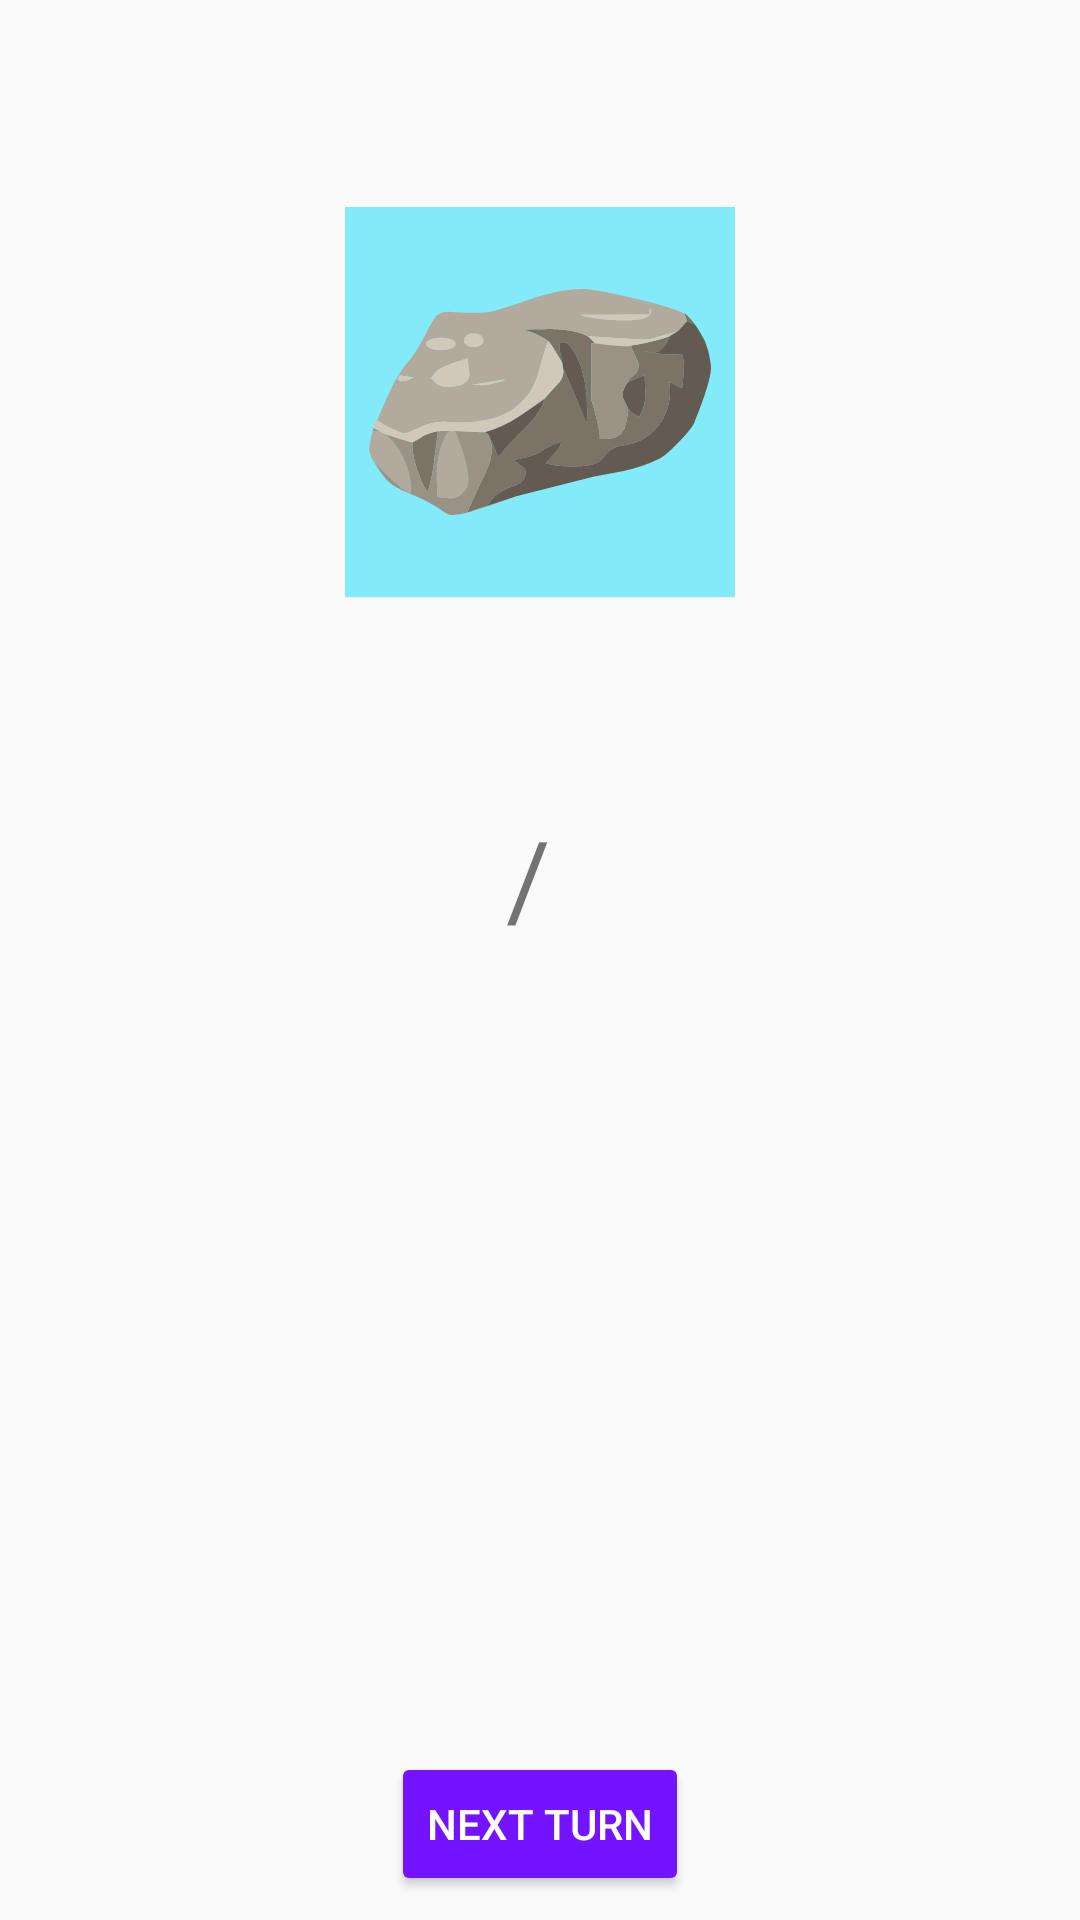

Here is an Android app screen rendered from its layout file. Give the layout XML and the strings, colors and styles it references.
<!-- AndroidManifest.xml: application theme AppTheme -->
<!-- res/layout/fragment_game.xml -->
<?xml version="1.0" encoding="utf-8"?>
<android.support.constraint.ConstraintLayout xmlns:android="http://schemas.android.com/apk/res/android"
    xmlns:app="http://schemas.android.com/apk/res-auto"
    xmlns:tools="http://schemas.android.com/tools"
    android:layout_width="match_parent"
    android:layout_height="match_parent"
    tools:context=".GameActivity">

    <LinearLayout
        android:layout_width="wrap_content"
        android:layout_height="wrap_content"
        android:layout_marginStart="8dp"
        android:layout_marginTop="8dp"
        android:layout_marginEnd="8dp"
        android:layout_marginBottom="8dp"
        android:orientation="horizontal"
        app:layout_constraintBottom_toTopOf="@+id/textView"
        app:layout_constraintEnd_toEndOf="parent"
        app:layout_constraintStart_toStartOf="parent"
        app:layout_constraintTop_toTopOf="parent">

        <LinearLayout
            android:layout_width="wrap_content"
            android:layout_height="wrap_content"
            android:orientation="vertical">

            <ImageView
                android:id="@+id/textViewTL"
                android:layout_width="@dimen/cubeSize"
                android:layout_height="@dimen/cubeSize"
                android:background="@color/colorPaperCubeBg"
                android:padding="@dimen/cubePadding"
                android:visibility="gone"
                app:srcCompat="@drawable/natural_paper"
                tools:visibility="visible" />

            <ImageView
                android:id="@+id/textViewBL"
                android:layout_width="@dimen/cubeSize"
                android:layout_height="@dimen/cubeSize"
                android:background="@color/colorRockCubeBg"
                android:padding="@dimen/cubePadding"
                app:srcCompat="@drawable/natural_rock" />
        </LinearLayout>

        <LinearLayout
            android:layout_width="wrap_content"
            android:layout_height="wrap_content"
            android:orientation="vertical">

            <ImageView
                android:id="@+id/textViewTR"
                android:layout_width="match_parent"
                android:layout_height="@dimen/cubeSize"
                android:background="@color/colorScissorsCubeBg"
                android:padding="@dimen/cubePadding"
                android:visibility="gone"
                app:srcCompat="@drawable/natural_scissors" />

            <ImageView
                android:id="@+id/textViewBR"
                android:layout_width="@dimen/cubeSize"
                android:layout_height="@dimen/cubeSize"
                android:background="@color/colorRockCubeBg"
                android:padding="@dimen/cubePadding"
                android:visibility="gone"
                app:srcCompat="@drawable/natural_rock" />
        </LinearLayout>
    </LinearLayout>

    <TextView
        android:id="@+id/textView"
        android:layout_width="wrap_content"
        android:layout_height="wrap_content"
        android:layout_marginTop="8dp"
        android:layout_marginEnd="8dp"
        android:layout_marginBottom="8dp"
        android:text="/"
        android:textSize="36sp"
        app:layout_constraintBottom_toTopOf="@+id/button"
        app:layout_constraintEnd_toEndOf="parent"
        app:layout_constraintStart_toStartOf="parent"
        app:layout_constraintTop_toTopOf="parent" />

    <TextView
        android:id="@+id/textView2"
        android:layout_width="wrap_content"
        android:layout_height="wrap_content"
        android:layout_marginStart="8dp"
        android:layout_marginEnd="8dp"
        android:layout_marginBottom="16dp"
        android:textSize="36sp"
        app:layout_constraintBottom_toTopOf="@+id/button"
        app:layout_constraintEnd_toStartOf="@+id/textView"
        app:layout_constraintStart_toStartOf="parent"
        app:layout_constraintTop_toTopOf="parent"
        tools:text="119" />

    <TextView
        android:id="@+id/textView3"
        android:layout_width="wrap_content"
        android:layout_height="wrap_content"
        android:layout_marginStart="8dp"
        android:layout_marginTop="16dp"
        android:layout_marginEnd="8dp"
        android:textSize="36sp"
        app:layout_constraintBottom_toTopOf="@+id/button"
        app:layout_constraintEnd_toEndOf="parent"
        app:layout_constraintStart_toEndOf="@+id/textView"
        app:layout_constraintTop_toTopOf="parent"
        tools:text="20" />

    <TextView
        android:id="@+id/textView4"
        android:layout_width="wrap_content"
        android:layout_height="wrap_content"
        android:layout_marginStart="8dp"
        android:layout_marginEnd="8dp"
        android:layout_marginBottom="8dp"
        android:textSize="86sp"
        app:layout_constraintBottom_toTopOf="@+id/button"
        app:layout_constraintEnd_toEndOf="parent"
        app:layout_constraintStart_toStartOf="parent"
        app:layout_constraintTop_toBottomOf="@+id/textView"
        tools:text="Rock" />

    <Button
        android:id="@+id/button"
        style="@style/Widget.AppCompat.Button.Colored"
        android:layout_width="wrap_content"
        android:layout_height="wrap_content"
        android:layout_marginStart="8dp"
        android:layout_marginEnd="8dp"
        android:layout_marginBottom="8dp"
        android:text="@string/start"
        app:layout_constraintBottom_toBottomOf="parent"
        app:layout_constraintEnd_toEndOf="parent"
        app:layout_constraintStart_toStartOf="parent" />

</android.support.constraint.ConstraintLayout>
<!-- resources referenced by this layout -->
<resources>
  <color name="colorPaperCubeBg">#FFEA00</color>
  <color name="colorRockCubeBg">#82EAF8</color>
  <color name="colorScissorsCubeBg">#49F89F</color>
  <dimen name="cubePadding">6dp</dimen>
  <dimen name="cubeSize">110dp</dimen>
  <!-- drawable natural_paper: vector/xml drawable (drawable, 4614 chars, omitted) -->
  <!-- drawable natural_rock: vector/xml drawable (drawable, 11005 chars, omitted) -->
  <!-- drawable natural_scissors: vector/xml drawable (drawable, 7558 chars, omitted) -->
  <string name="start">Next Turn</string>
  <style name="AppTheme" parent="Theme.AppCompat.Light.DarkActionBar">
          
          <item name="colorPrimary">@color/colorPrimary</item>
          <item name="colorPrimaryDark">@color/colorPrimaryDark</item>
          <item name="colorAccent">@color/colorAccent</item>
      </style>
  <color name="colorPrimary">#2979FF</color>
  <color name="colorPrimaryDark">#3D5AFE</color>
  <color name="colorAccent">#7413FF</color>
</resources>
